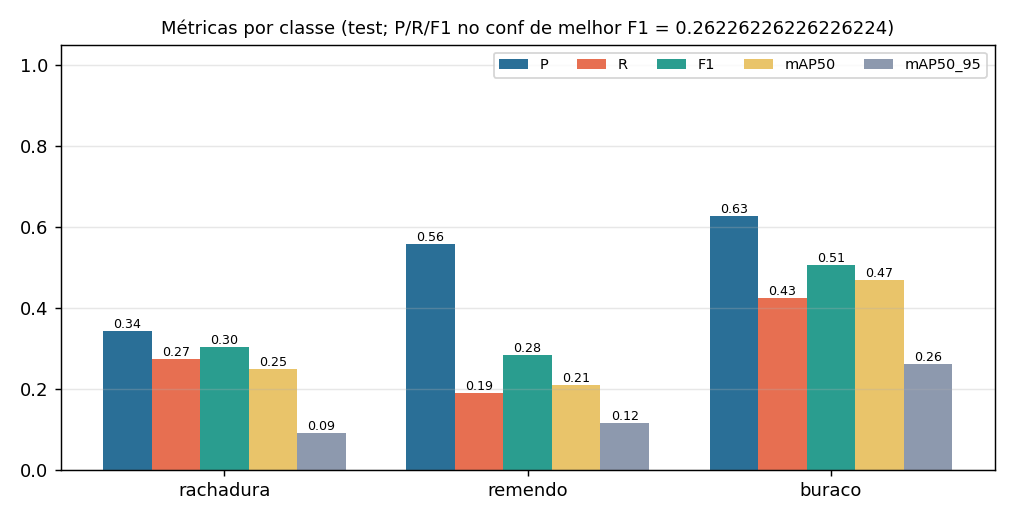

Values plotted in this chart, from the file beside it:
classe, instances, P, R, F1, mAP50, mAP50_95, P_op, R_op, F1_op, TP, FP, FN
rachadura, 55, 0.342, 0.2727, 0.3034, 0.2492, 0.08975, 0.3659, 0.2727, 0.3125, 15, 26, 40
remendo, 20, 0.5576, 0.1903, 0.2838, 0.2098, 0.1155, 0.375, 0.15, 0.2143, 3, 5, 17
buraco, 47, 0.6275, 0.4255, 0.5071, 0.4682, 0.2614, 0.5455, 0.383, 0.45, 18, 15, 29
